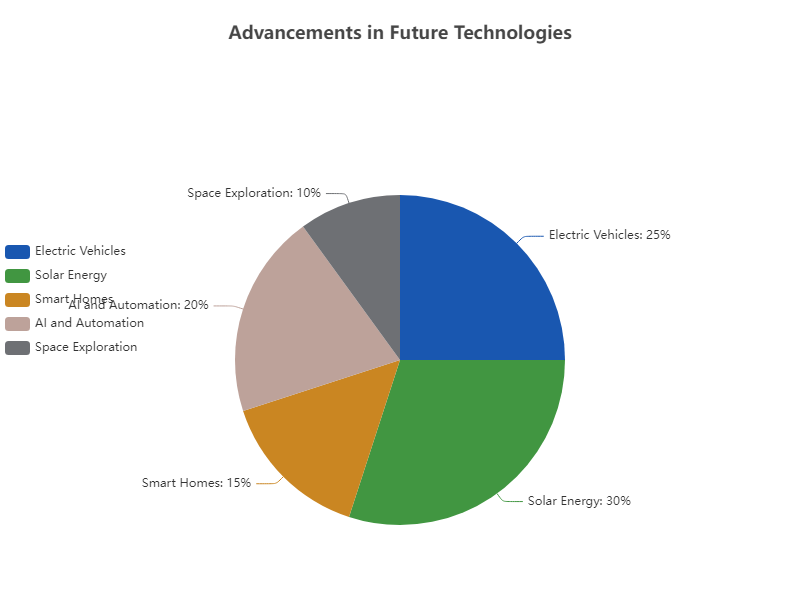

The table this chart was drawn from, first rows:
Category, Percentage
Electric Vehicles, 25
Solar Energy, 30
Smart Homes, 15
AI and Automation, 20
Space Exploration, 10
